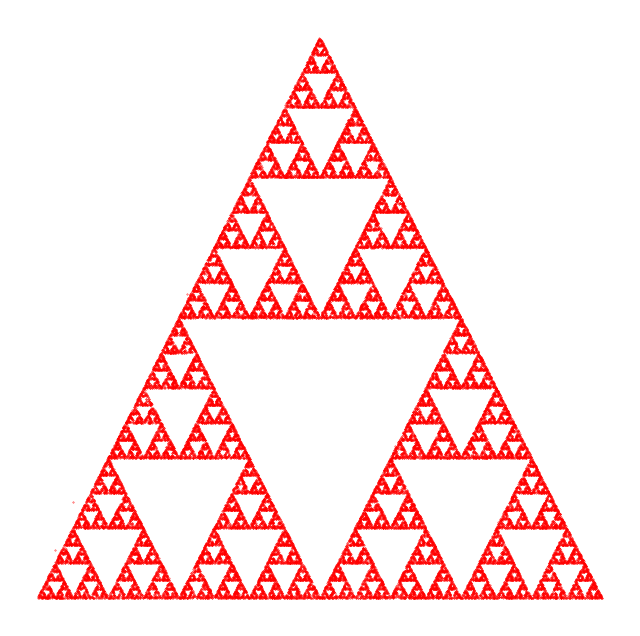

Write Python code to recreate this figure.
# Programs 17b: The chaos game and Sierpinski triangle.
# See Figure 17.6.

import matplotlib.pyplot as plt
from random import random, randint
import numpy as np

def midpoint(P, Q):
    return (0.5*(P[0] + Q[0]), 0.5*(P[1] + Q[1]))

# The three vertices.
vertices = [(0, 0), (2, 2*np.sqrt(3)), (4, 0)]

Iterates = 50000
x = [0]*Iterates
y = [0]*Iterates

x[0] = random()
y[0] = random()
for i in range(1, Iterates):
    k = randint(0, 2)
    x[i], y[i] = midpoint( vertices[k], (x[i-1], y[i-1]) )

fig, ax=plt.subplots(figsize=(8,8))   
ax.scatter(x,y,color='r',s=0.1)
ax.axis('off')
plt.show()